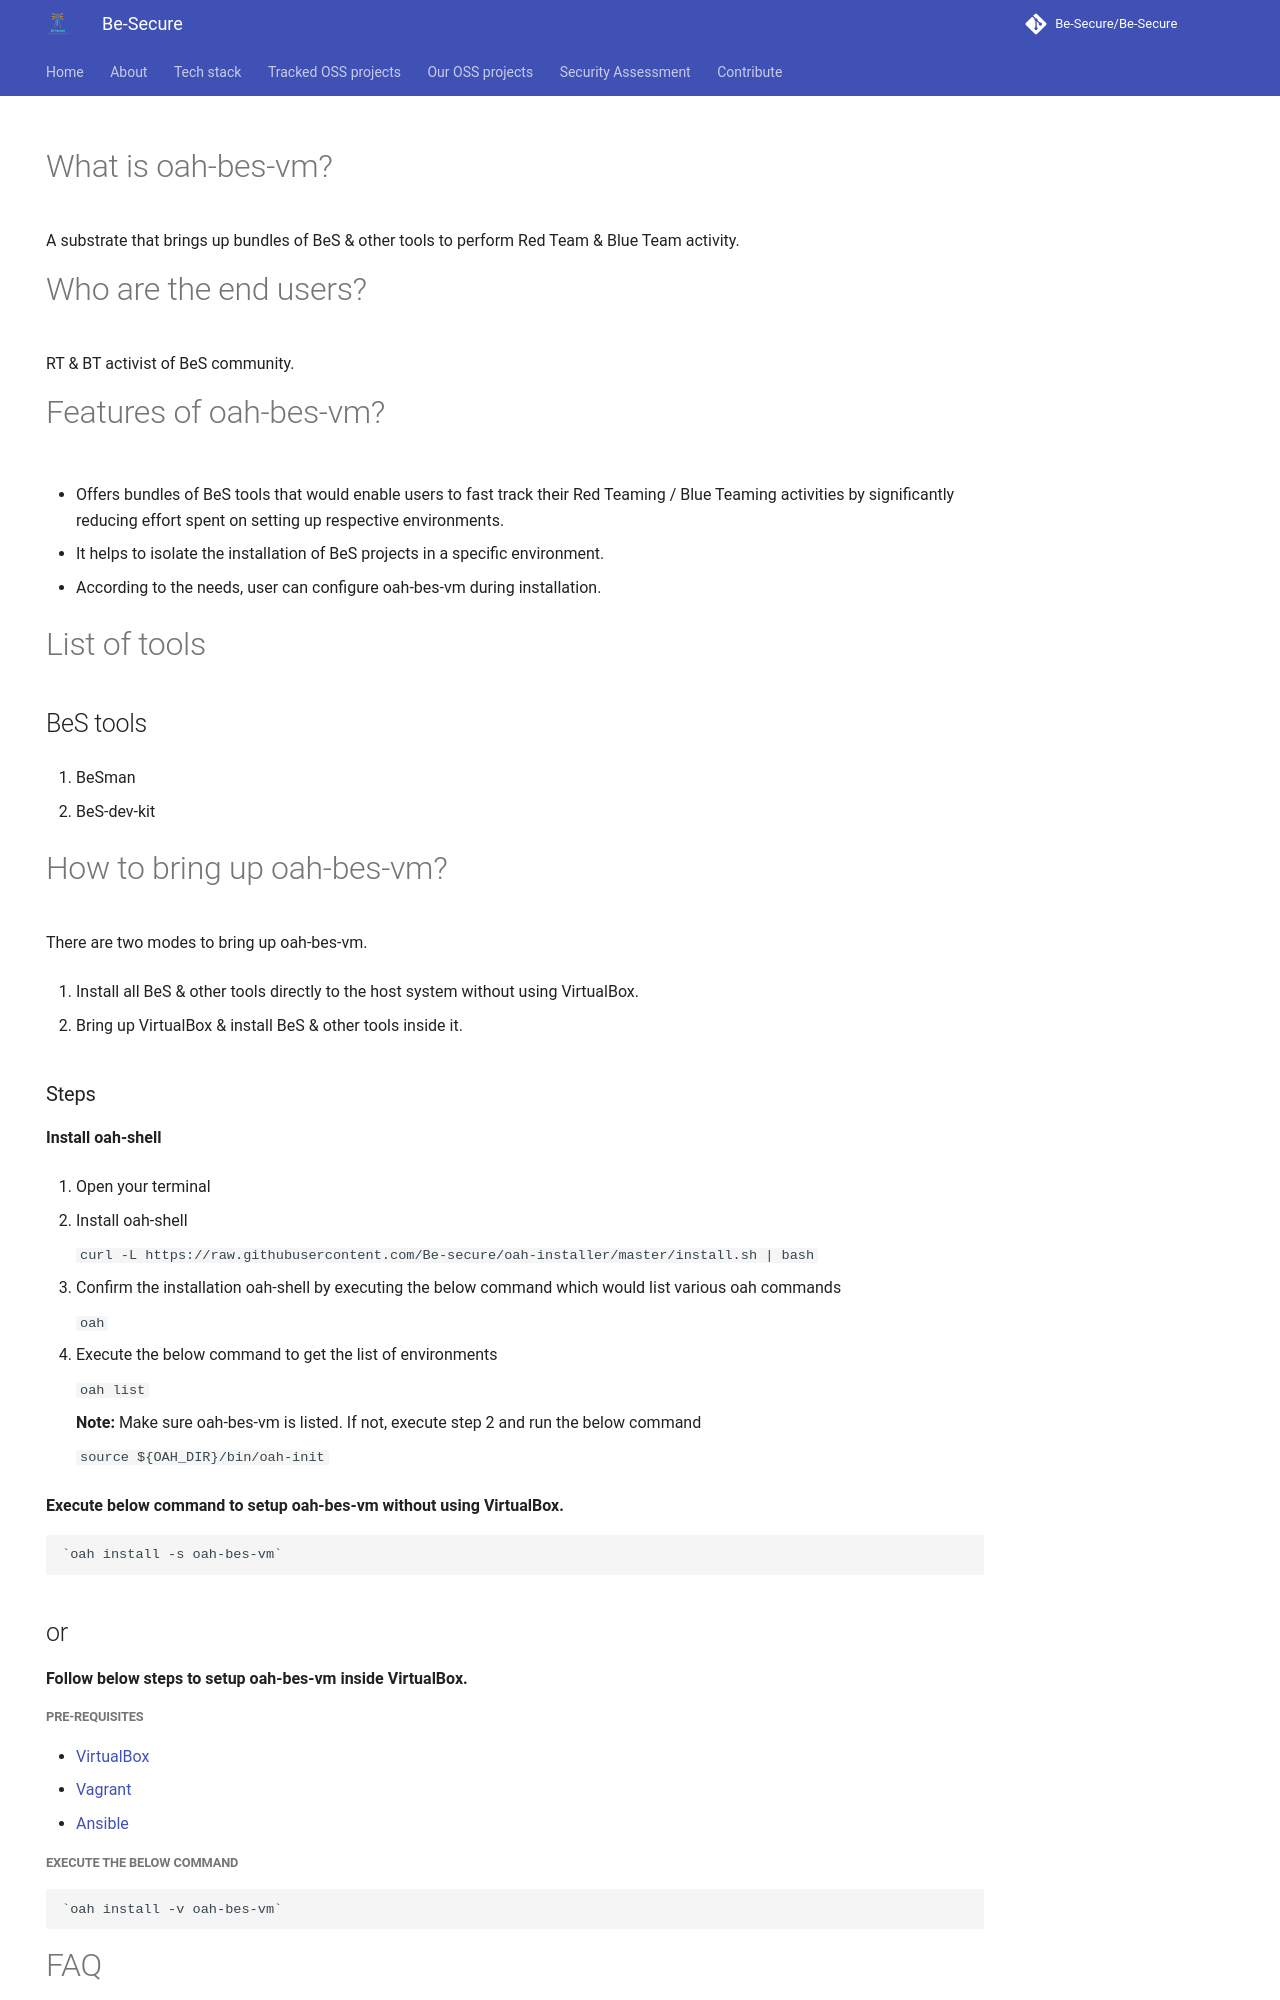

repository: Be-Secure/Be-Secure · page: bes-oah-bes-vm-details/index.html · generator: mkdocs

---
template: main.html
title: oah-bes-vm
hide: 
    - navigation
---

# What is oah-bes-vm? 
A substrate that brings up bundles of BeS & other tools to perform Red Team & Blue Team activity.

# Who are the end users?

RT & BT activist of BeS community.

# Features of oah-bes-vm?

 * Offers bundles of BeS tools that would enable users to fast track their Red Teaming / Blue Teaming activities by significantly reducing effort spent on setting up respective environments.  

 * It helps to isolate the installation of BeS projects in a specific environment. 

 * According to the needs, user can configure oah-bes-vm during installation. 

# List of tools

## BeS tools

 1. BeSman

 2. BeS-dev-kit


# How to bring up oah-bes-vm?

There are two modes to bring up oah-bes-vm. 

 1. Install all BeS & other tools directly to the host system without using VirtualBox.
 
 2. Bring up VirtualBox & install BeS & other tools inside it.

### Steps

 **Install oah-shell**

1. Open your terminal

2. Install oah-shell

    `curl -L https://raw.githubusercontent.com/Be-secure/oah-installer/master/install.sh | bash`

3. Confirm the installation oah-shell by executing the below command which would list various oah commands

    `oah`

4. Execute the below command to get the list of environments

    `oah list`

    **Note:** Make sure oah-bes-vm is listed. If not, execute step 2 and run the below command

    `source ${OAH_DIR}/bin/oah-init`


 **Execute below command to setup oah-bes-vm without using VirtualBox.**
  
    `oah install -s oah-bes-vm`

##or

**Follow below steps to setup oah-bes-vm inside VirtualBox.**

##### Pre-requisites

* [VirtualBox](https://www.virtualbox.org/wiki/Downloads)
* [Vagrant](https://www.vagrantup.com/)
* [Ansible](https://docs.ansible.com/ansible/latest/installation_guide/intro_installation.html)

##### Execute the below command

    `oah install -v oah-bes-vm`
